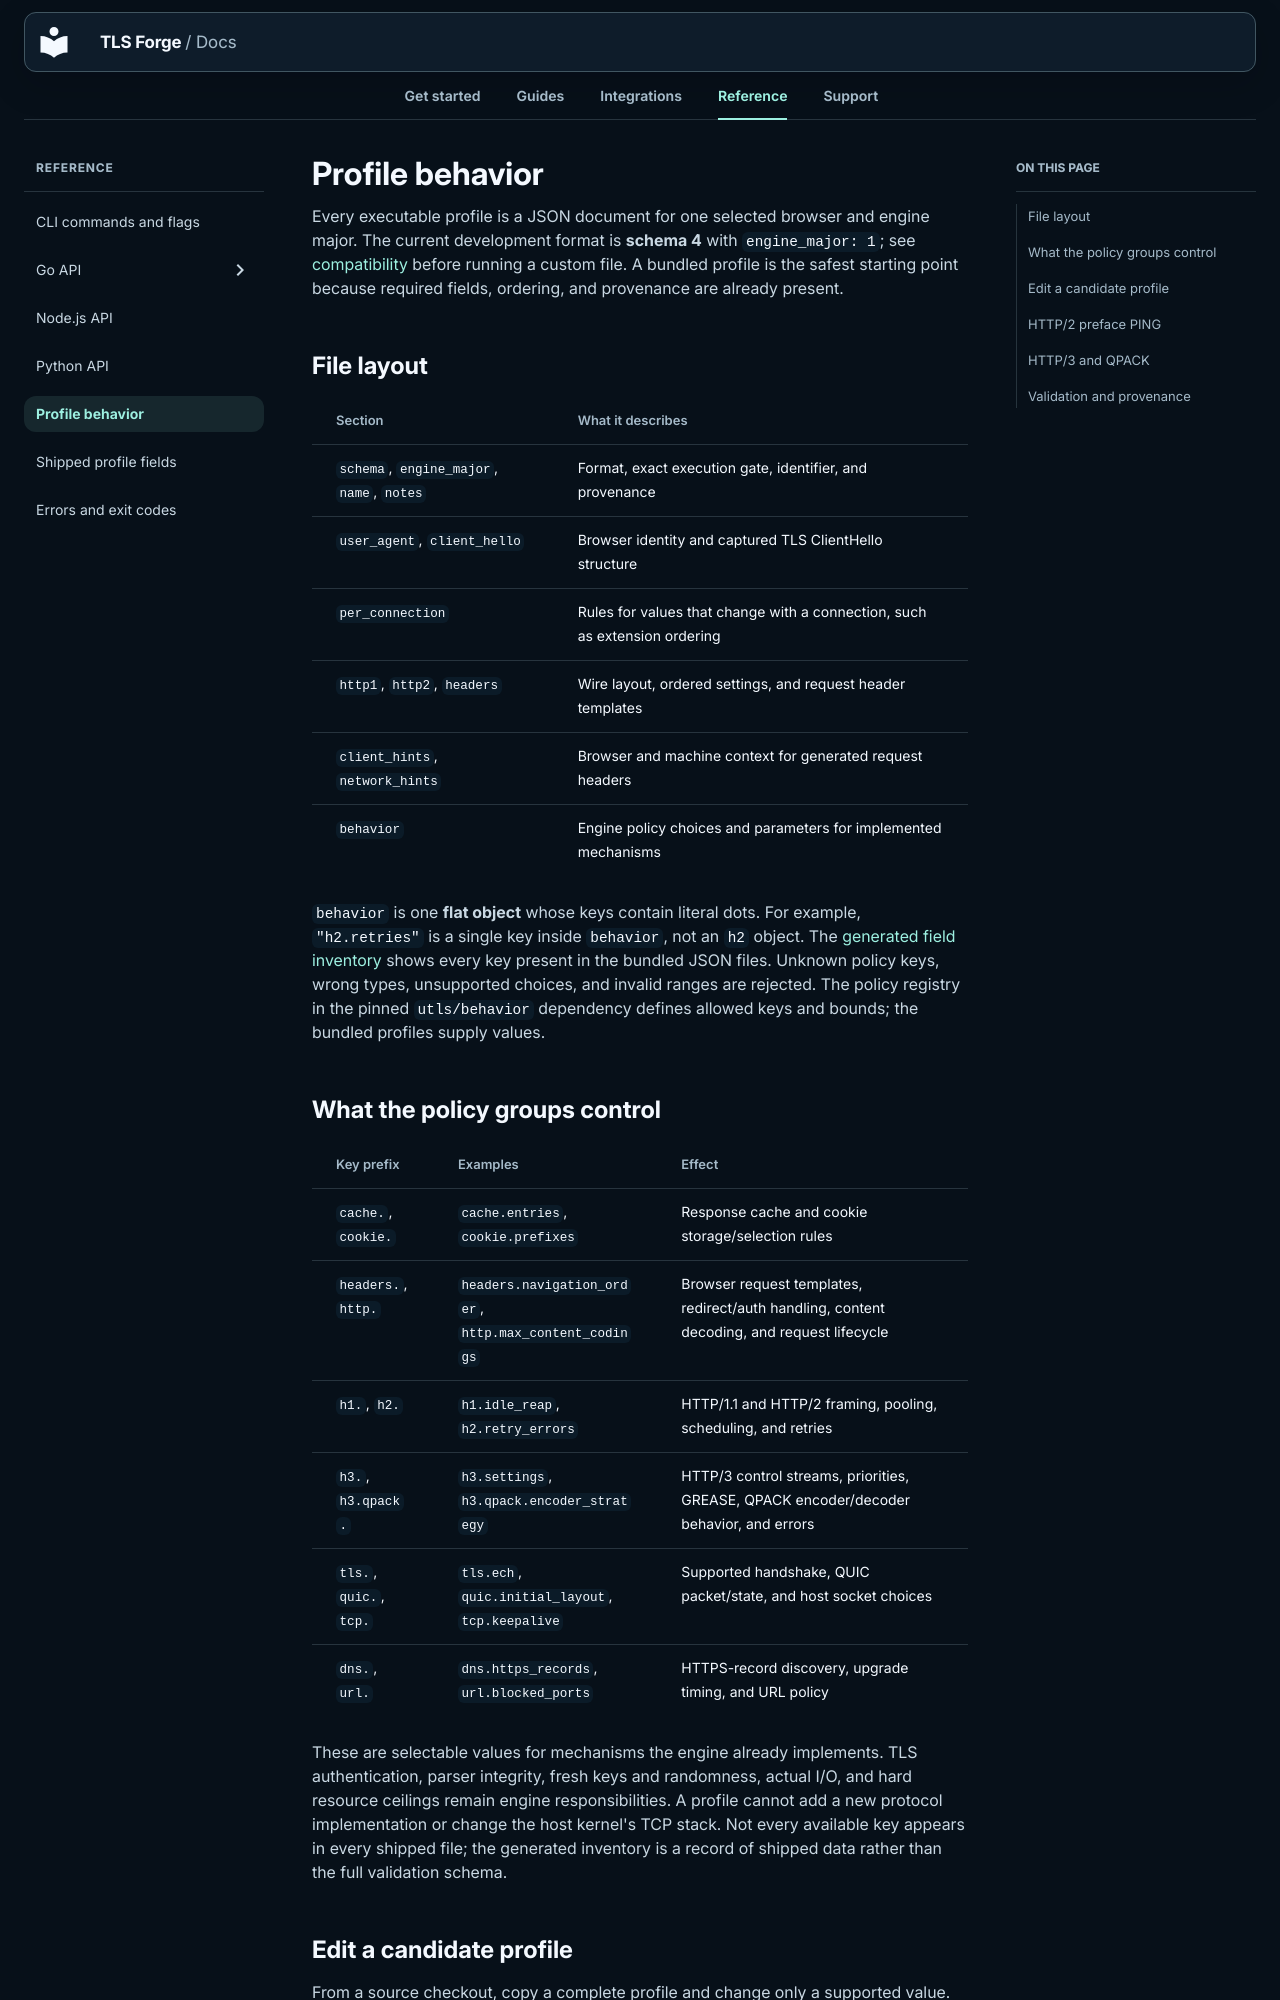

repository: Sec-CH-Lemon/tls-forge · page: reference/profile-behavior/index.html · generator: mkdocs

# Profile behavior

Every executable profile is a JSON document for one selected browser and engine major. The current development format is **schema 4** with `engine_major: 1`; see [compatibility](../guides/profiles.md) before running a custom file. A bundled profile is the safest starting point because required fields, ordering, and provenance are already present.

## File layout

| Section | What it describes |
| --- | --- |
| `schema`, `engine_major`, `name`, `notes` | Format, exact execution gate, identifier, and provenance |
| `user_agent`, `client_hello` | Browser identity and captured TLS ClientHello structure |
| `per_connection` | Rules for values that change with a connection, such as extension ordering |
| `http1`, `http2`, `headers` | Wire layout, ordered settings, and request header templates |
| `client_hints`, `network_hints` | Browser and machine context for generated request headers |
| `behavior` | Engine policy choices and parameters for implemented mechanisms |

`behavior` is one **flat object** whose keys contain literal dots. For example, `"h2.retries"` is a single key inside `behavior`, not an `h2` object. The [generated field inventory](profile-fields.md) shows every key present in the bundled JSON files. Unknown policy keys, wrong types, unsupported choices, and invalid ranges are rejected. The policy registry in the pinned `utls/behavior` dependency defines allowed keys and bounds; the bundled profiles supply values.

## What the policy groups control

| Key prefix | Examples | Effect |
| --- | --- | --- |
| `cache.`, `cookie.` | `cache.entries`, `cookie.prefixes` | Response cache and cookie storage/selection rules |
| `headers.`, `http.` | `headers.navigation_order`, `http.max_content_codings` | Browser request templates, redirect/auth handling, content decoding, and request lifecycle |
| `h1.`, `h2.` | `h1.idle_reap`, `h2.retry_errors` | HTTP/1.1 and HTTP/2 framing, pooling, scheduling, and retries |
| `h3.`, `h3.qpack.` | `h3.settings`, `h3.qpack.encoder_strategy` | HTTP/3 control streams, priorities, GREASE, QPACK encoder/decoder behavior, and errors |
| `tls.`, `quic.`, `tcp.` | `tls.ech`, `quic.initial_layout`, `tcp.keepalive` | Supported handshake, QUIC packet/state, and host socket choices |
| `dns.`, `url.` | `dns.https_records`, `url.blocked_ports` | HTTPS-record discovery, upgrade timing, and URL policy |

These are selectable values for mechanisms the engine already implements. TLS authentication, parser integrity, fresh keys and randomness, actual I/O, and hard resource ceilings remain engine responsibilities. A profile cannot add a new protocol implementation or change the host kernel's TCP stack. Not every available key appears in every shipped file; the generated inventory is a record of shipped data rather than the full validation schema.
